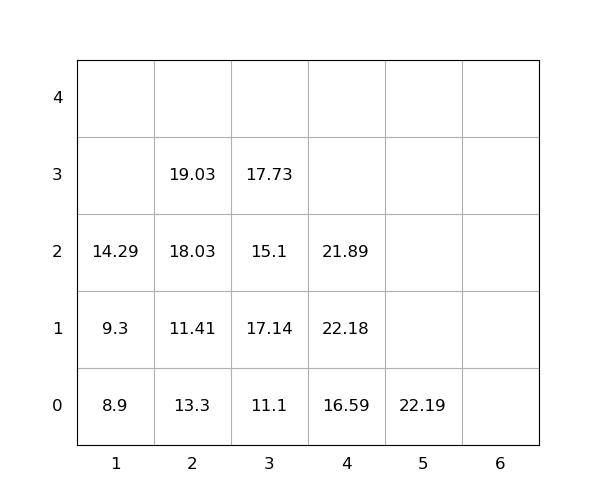

The table this chart was drawn from, first rows:
idx, loc_x, loc_y, loc_z, weight, group, score, seq, reloc, size(ft)
1, 5, 0, 0, 22.19, 0, 22.19, 1, 0, 20
2, 2, 0, 0, 13.3, 0, 13.3, 2, 1.0, 20
3, 4, 0, 0, 16.59, 0, 16.59, 3, 1.0, 20
4, 1, 0, 0, 8.9, 0, 8.9, 4, 1.0, 20
5, 2, 0, 1, 11.41, 0, 11.41, 5, 1.0, 20
6, 2, 0, 2, 18.03, 0, 18.03, 6, 1.0, 20
7, 4, 0, 1, 22.18, 0, 22.18, 7, 1.0, 20
8, 3, 0, 0, 11.1, 0, 11.1, 8, 1.0, 20
9, 3, 0, 1, 17.14, 0, 17.14, 9, 1.0, 20
10, 2, 0, 3, 19.03, 0, 19.03, 10, 1.0, 20
11, 3, 0, 2, 15.1, 0, 15.1, 11, 1.0, 20
12, 1, 0, 1, 9.3, 0, 9.3, 12, 1.0, 20
13, 3, 0, 3, 17.73, 0, 17.73, 13, 1.0, 20
14, 1, 0, 2, 14.29, 0, 14.29, 14, 1.0, 20
15, 4, 0, 2, 21.89, 0, 21.89, 15, 1.0, 20
